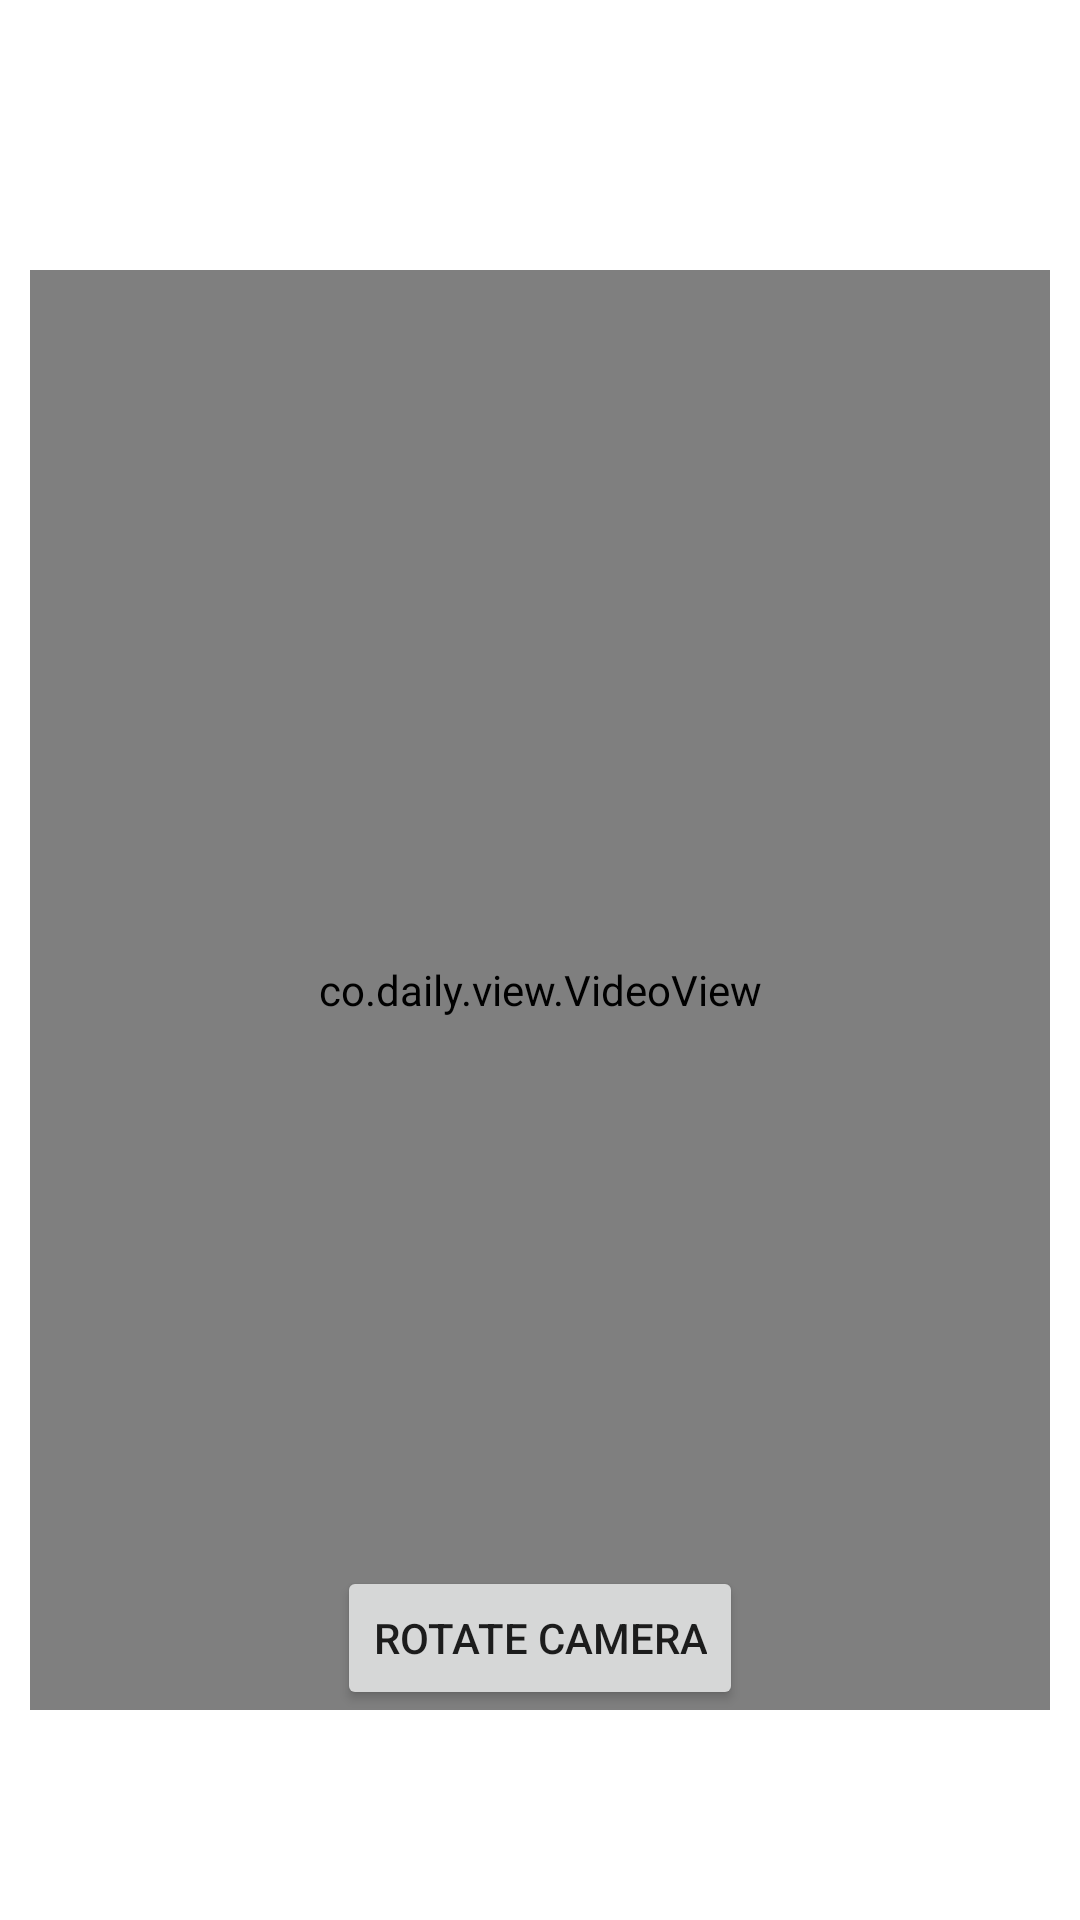

Android layout source for this screen:
<!-- AndroidManifest.xml: application theme Theme.TestDaily -->
<!-- res/layout/activity_webrtc.xml -->
<?xml version="1.0" encoding="utf-8"?>
<androidx.constraintlayout.widget.ConstraintLayout xmlns:android="http://schemas.android.com/apk/res/android"
    xmlns:tools="http://schemas.android.com/tools"
    android:layout_width="match_parent"
    android:layout_height="match_parent"
    xmlns:app="http://schemas.android.com/apk/res-auto"
    android:paddingTop="90dp"
    android:paddingBottom="70dp"
    android:paddingHorizontal="10dp">

    <co.daily.view.VideoView
        android:id="@+id/local_video_view"
        android:layout_width="0dp"
        android:layout_height="0dp"
        app:layout_constraintBottom_toTopOf="@id/space"
        app:layout_constraintEnd_toStartOf="@id/remote_video_view"
        app:layout_constraintHorizontal_weight="1"
        app:layout_constraintStart_toStartOf="parent"
        app:layout_constraintTop_toTopOf="parent"
        app:layout_constraintVertical_weight="1" />

    <co.daily.view.VideoView
        android:id="@+id/remote_video_view"
        android:layout_width="0dp"
        android:layout_height="0dp"
        app:layout_constraintTop_toTopOf="parent"
        app:layout_constraintBottom_toBottomOf="@id/local_video_view"
        app:layout_constraintStart_toEndOf="@id/local_video_view"
        app:layout_constraintEnd_toEndOf="parent"
        app:layout_constraintHorizontal_weight="1"
        android:visibility="gone"/>

    <Space
        android:id="@+id/space"
        android:layout_width="0dp"
        android:layout_height="0dp"
        app:layout_constraintHorizontal_weight="1"
        app:layout_constraintBottom_toBottomOf="parent"
        app:layout_constraintEnd_toStartOf="parent"
        app:layout_constraintStart_toStartOf="parent"
        app:layout_constraintTop_toBottomOf="@id/local_video_view"
        app:layout_constraintVertical_weight="1"
        android:visibility="gone"/>

    <Button
        android:id="@+id/rotateCamera"
        android:layout_width="wrap_content"
        android:layout_height="wrap_content"
        android:text="Rotate Camera"
        app:layout_constraintBottom_toBottomOf="parent"
        app:layout_constraintEnd_toEndOf="parent"
        app:layout_constraintStart_toStartOf="parent" />

</androidx.constraintlayout.widget.ConstraintLayout>
<!-- resources referenced by this layout -->
<resources>
  <style name="Theme.TestDaily" parent="Theme.MaterialComponents.DayNight.DarkActionBar">
          
          <item name="colorPrimary">@color/purple_500</item>
          <item name="colorPrimaryVariant">@color/purple_700</item>
          <item name="colorOnPrimary">@color/white</item>
          
          <item name="colorSecondary">@color/teal_200</item>
          <item name="colorSecondaryVariant">@color/teal_700</item>
          <item name="colorOnSecondary">@color/black</item>
          
          <item name="android:statusBarColor" tools:targetApi="l">?attr/colorPrimaryVariant</item>
          
      </style>
  <!-- not gathered from this repository: default colours our renderer supplied (Android Studio template values) -->
  <color name="purple_500">#FF6200EE</color>
  <color name="purple_700">#FF3700B3</color>
  <color name="teal_200">#FF03DAC5</color>
  <color name="teal_700">#FF018786</color>
  <color name="black">#FF000000</color>
  <color name="white">#FFFFFFFF</color>
</resources>
